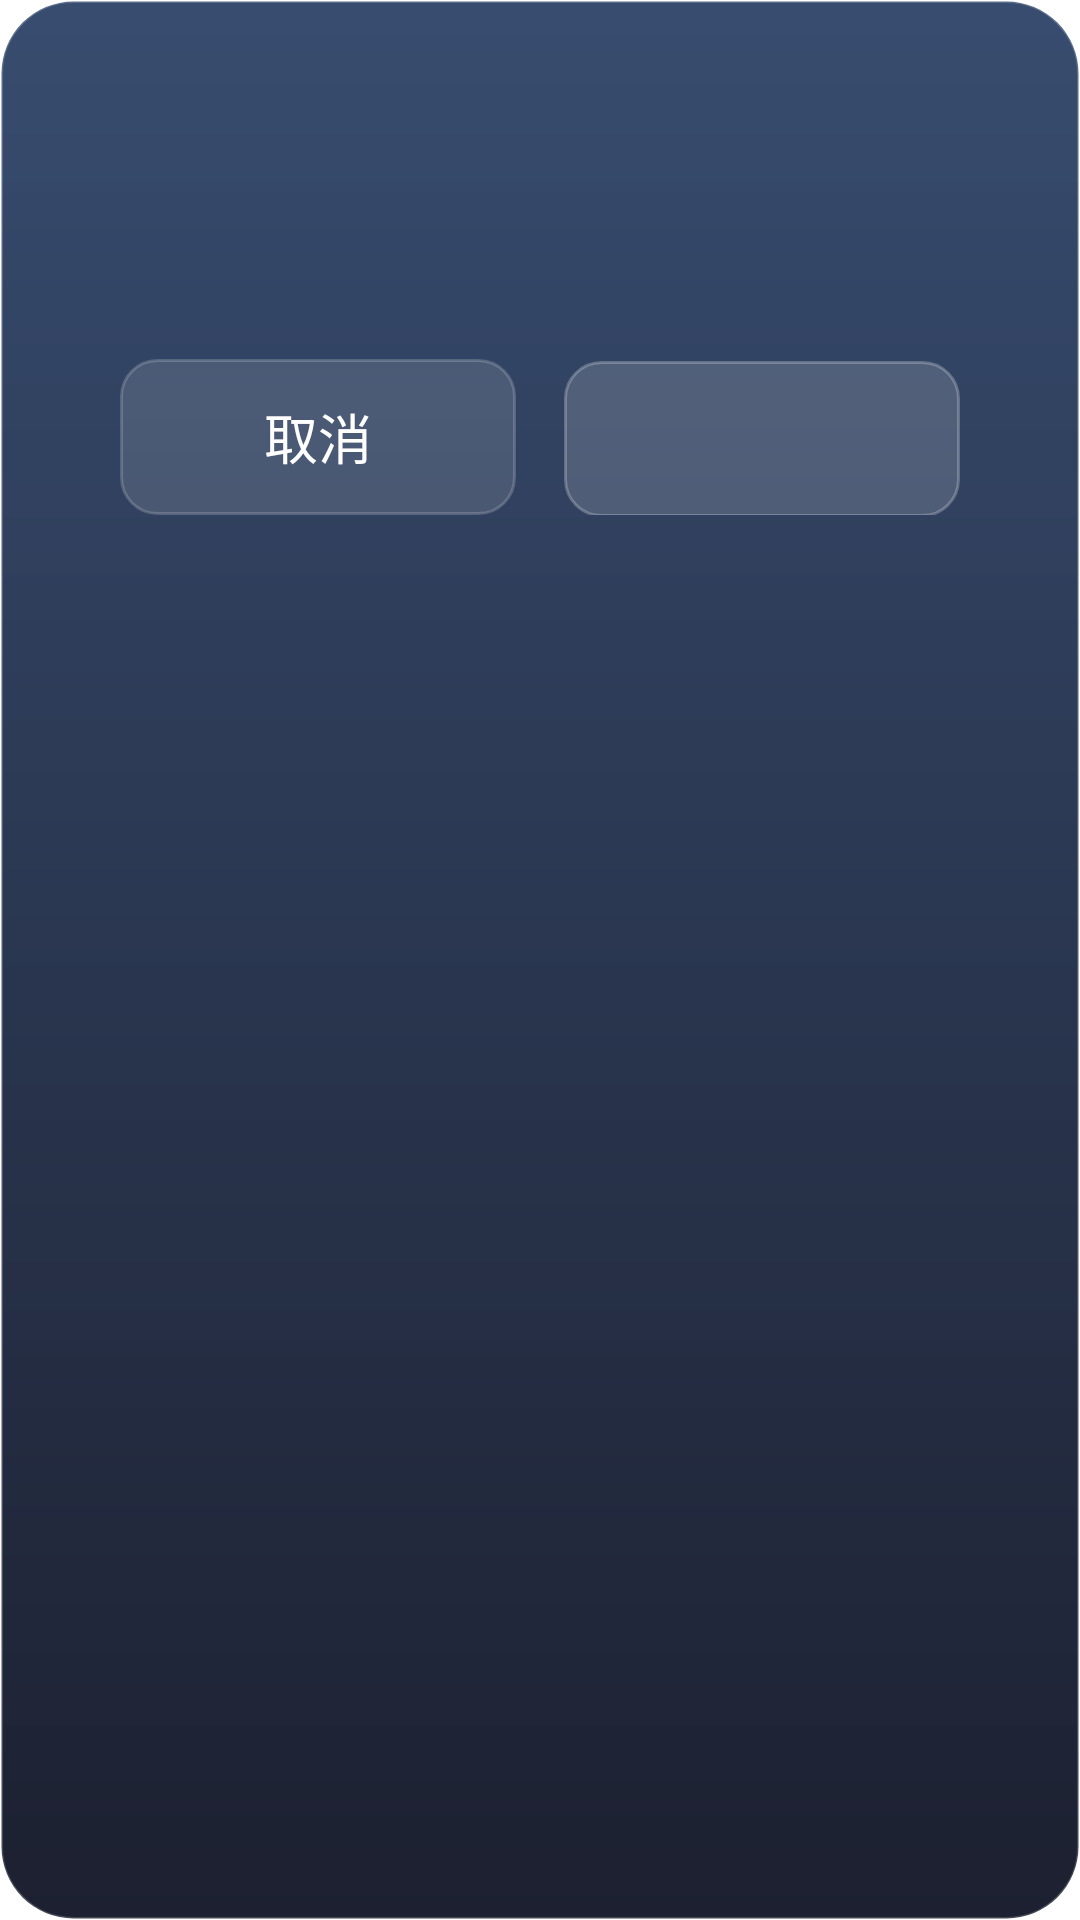

Here is an Android app screen rendered from its layout file. Give the layout XML and the strings, colors and styles it references.
<!-- AndroidManifest.xml: fallback theme Theme.MaterialComponents.DayNight.NoActionBar -->
<!-- res/layout/dialog_confirm.xml -->
<?xml version="1.0" encoding="utf-8"?>
<LinearLayout xmlns:android="http://schemas.android.com/apk/res/android"
    android:layout_width="520dp"
    android:layout_height="wrap_content"
    android:background="@drawable/dialog_exit_bg"
    android:orientation="vertical"
    android:paddingStart="40dp"
    android:paddingEnd="40dp"
    android:paddingTop="32dp"
    android:paddingBottom="28dp">

    <TextView
        android:id="@+id/confirm_title"
        android:layout_width="wrap_content"
        android:layout_height="wrap_content"
        android:textColor="#FFFFFF"
        android:textSize="22sp" />

    <TextView
        android:id="@+id/confirm_message"
        android:layout_width="wrap_content"
        android:layout_height="wrap_content"
        android:layout_marginTop="10dp"
        android:textColor="#9C97A6"
        android:textSize="15sp" />

    <LinearLayout
        android:layout_width="match_parent"
        android:layout_height="wrap_content"
        android:layout_marginTop="28dp"
        android:gravity="end"
        android:orientation="horizontal">

        <TextView
            android:id="@+id/btn_cancel"
            android:layout_width="132dp"
            android:layout_height="52dp"
            android:background="@drawable/dialog_btn_neutral"
            android:clickable="true"
            android:focusable="true"
            android:focusableInTouchMode="true"
            android:gravity="center"
            android:text="取消"
            android:textColor="@color/dialog_button_text"
            android:textSize="18sp" />

        <TextView
            android:id="@+id/btn_confirm"
            android:layout_width="132dp"
            android:layout_height="52dp"
            android:layout_marginStart="16dp"
            android:background="@drawable/dialog_btn_danger"
            android:clickable="true"
            android:focusable="true"
            android:focusableInTouchMode="true"
            android:gravity="center"
            android:textColor="@color/dialog_button_text"
            android:textSize="18sp" />
    </LinearLayout>
</LinearLayout>
<!-- resources referenced by this layout -->
<resources>
  <!-- drawable dialog_btn_danger (drawable) -->
  <?xml version="1.0" encoding="utf-8"?>
  <selector xmlns:android="http://schemas.android.com/apk/res/android">
      <item android:state_focused="true">
          <shape android:shape="rectangle">
              <solid android:color="#FFFFFFFF" />
              <stroke android:width="2dp" android:color="#FFFFFFFF" />
              <corners android:radius="12dp" />
          </shape>
      </item>
      <item>
          <shape android:shape="rectangle">
              <solid android:color="#26FFFFFF" />
              <stroke android:width="1dp" android:color="#3DFFFFFF" />
              <corners android:radius="12dp" />
          </shape>
      </item>
  </selector>
  <!-- drawable dialog_btn_neutral (drawable) -->
  <?xml version="1.0" encoding="utf-8"?>
  <selector xmlns:android="http://schemas.android.com/apk/res/android">
      <item android:state_focused="true">
          <shape android:shape="rectangle">
              <solid android:color="#FFFFFFFF" />
              <stroke android:width="2dp" android:color="#FFFFFFFF" />
              <corners android:radius="12dp" />
          </shape>
      </item>
      <item>
          <shape android:shape="rectangle">
              <solid android:color="#1FFFFFFF" />
              <stroke android:width="1dp" android:color="#2EFFFFFF" />
              <corners android:radius="12dp" />
          </shape>
      </item>
  </selector>
  <!-- drawable dialog_exit_bg (drawable) -->
  <?xml version="1.0" encoding="utf-8"?>
  <shape xmlns:android="http://schemas.android.com/apk/res/android" android:shape="rectangle">
      <gradient
          android:angle="270"
          android:endColor="#F5131728"
          android:startColor="#F02B4166" />
      <stroke android:width="1dp" android:color="#2EFFFFFF" />
      <corners android:radius="24dp" />
  </shape>
</resources>
